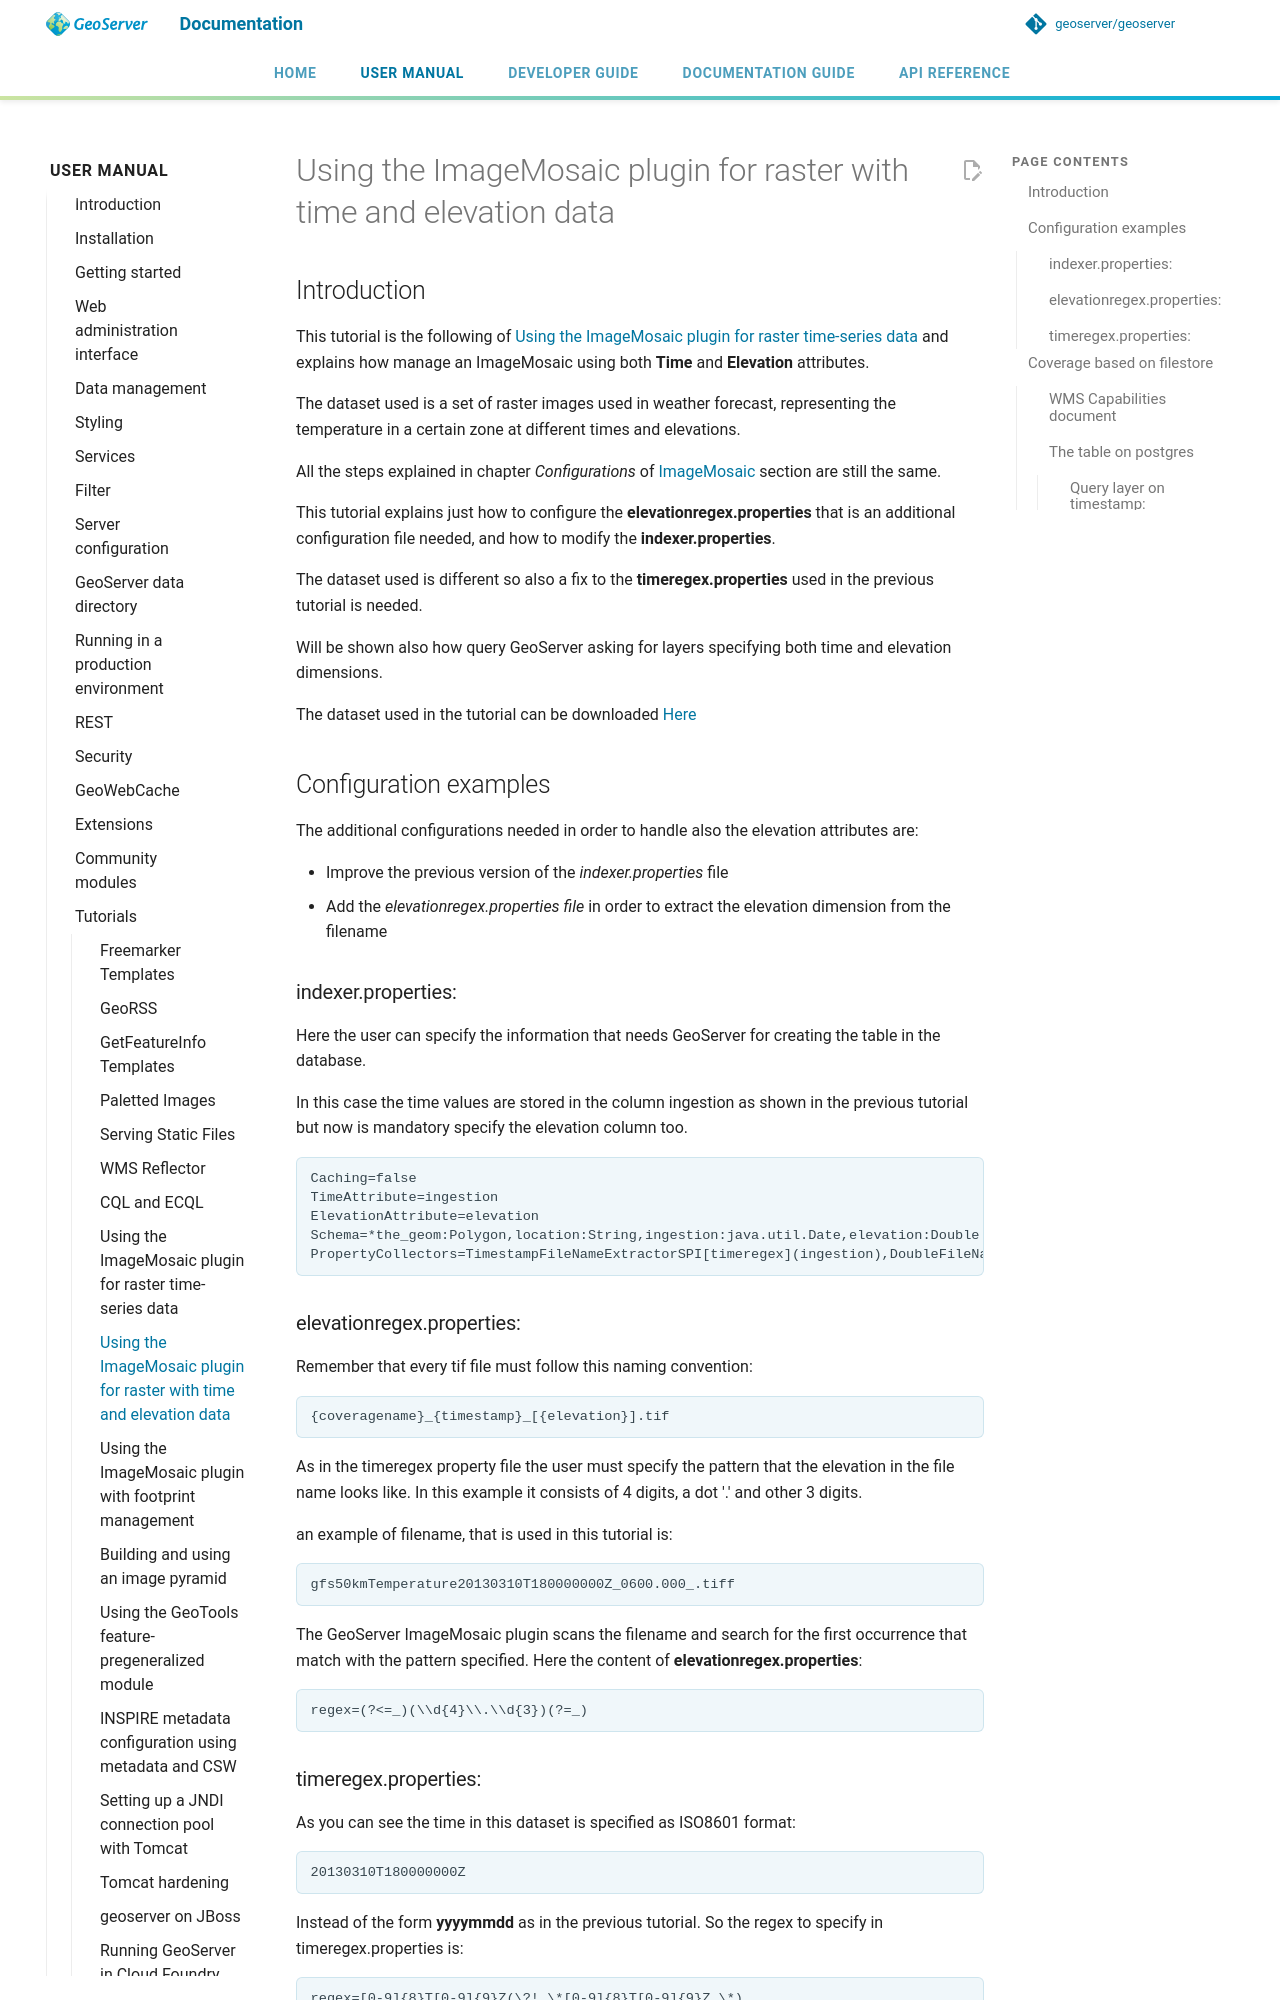

repository: petersmythe/geoserver · page: latest/en/user/tutorials/imagemosaic_timeseries/imagemosaic_time-elevationseries/index.html · generator: mkdocs

# Using the ImageMosaic plugin for raster with time and elevation data

## Introduction

This tutorial is the following of [Using the ImageMosaic plugin for raster time-series data](imagemosaic_timeseries.md) and explains how manage an ImageMosaic using both **Time** and **Elevation** attributes.

The dataset used is a set of raster images used in weather forecast, representing the temperature in a certain zone at different times and elevations.

All the steps explained in chapter *Configurations* of [ImageMosaic](../../data/raster/imagemosaic/index.md) section are still the same.

This tutorial explains just how to configure the **elevationregex.properties** that is an additional configuration file needed, and how to modify the **indexer.properties**.

The dataset used is different so also a fix to the **timeregex.properties** used in the previous tutorial is needed.

Will be shown also how query GeoServer asking for layers specifying both time and elevation dimensions.

The dataset used in the tutorial can be downloaded [Here](temperatureLZWdataset.zip)

## Configuration examples

The additional configurations needed in order to handle also the elevation attributes are:

- Improve the previous version of the *indexer.properties* file
- Add the *elevationregex.properties file* in order to extract the elevation dimension from the filename

### indexer.properties:

Here the user can specify the information that needs GeoServer for creating the table in the database.

In this case the time values are stored in the column ingestion as shown in the previous tutorial but now is mandatory specify the elevation column too.

```
Caching=false
TimeAttribute=ingestion
ElevationAttribute=elevation
Schema=*the_geom:Polygon,location:String,ingestion:java.util.Date,elevation:Double
PropertyCollectors=TimestampFileNameExtractorSPI[timeregex](ingestion),DoubleFileNameExtractorSPI[elevationregex](elevation)
```

### elevationregex.properties:

Remember that every tif file must follow this naming convention:

    {coveragename}_{timestamp}_[{elevation}].tif

As in the timeregex property file the user must specify the pattern that the elevation in the file name looks like. In this example it consists of 4 digits, a dot '.' and other 3 digits.

an example of filename, that is used in this tutorial is:

    gfs50kmTemperature20130310T180000000Z_0600.000_.tiff

The GeoServer ImageMosaic plugin scans the filename and search for the first occurrence that match with the pattern specified. Here the content of **elevationregex.properties**:

```
regex=(?<=_)(\\d{4}\\.\\d{3})(?=_)
```
